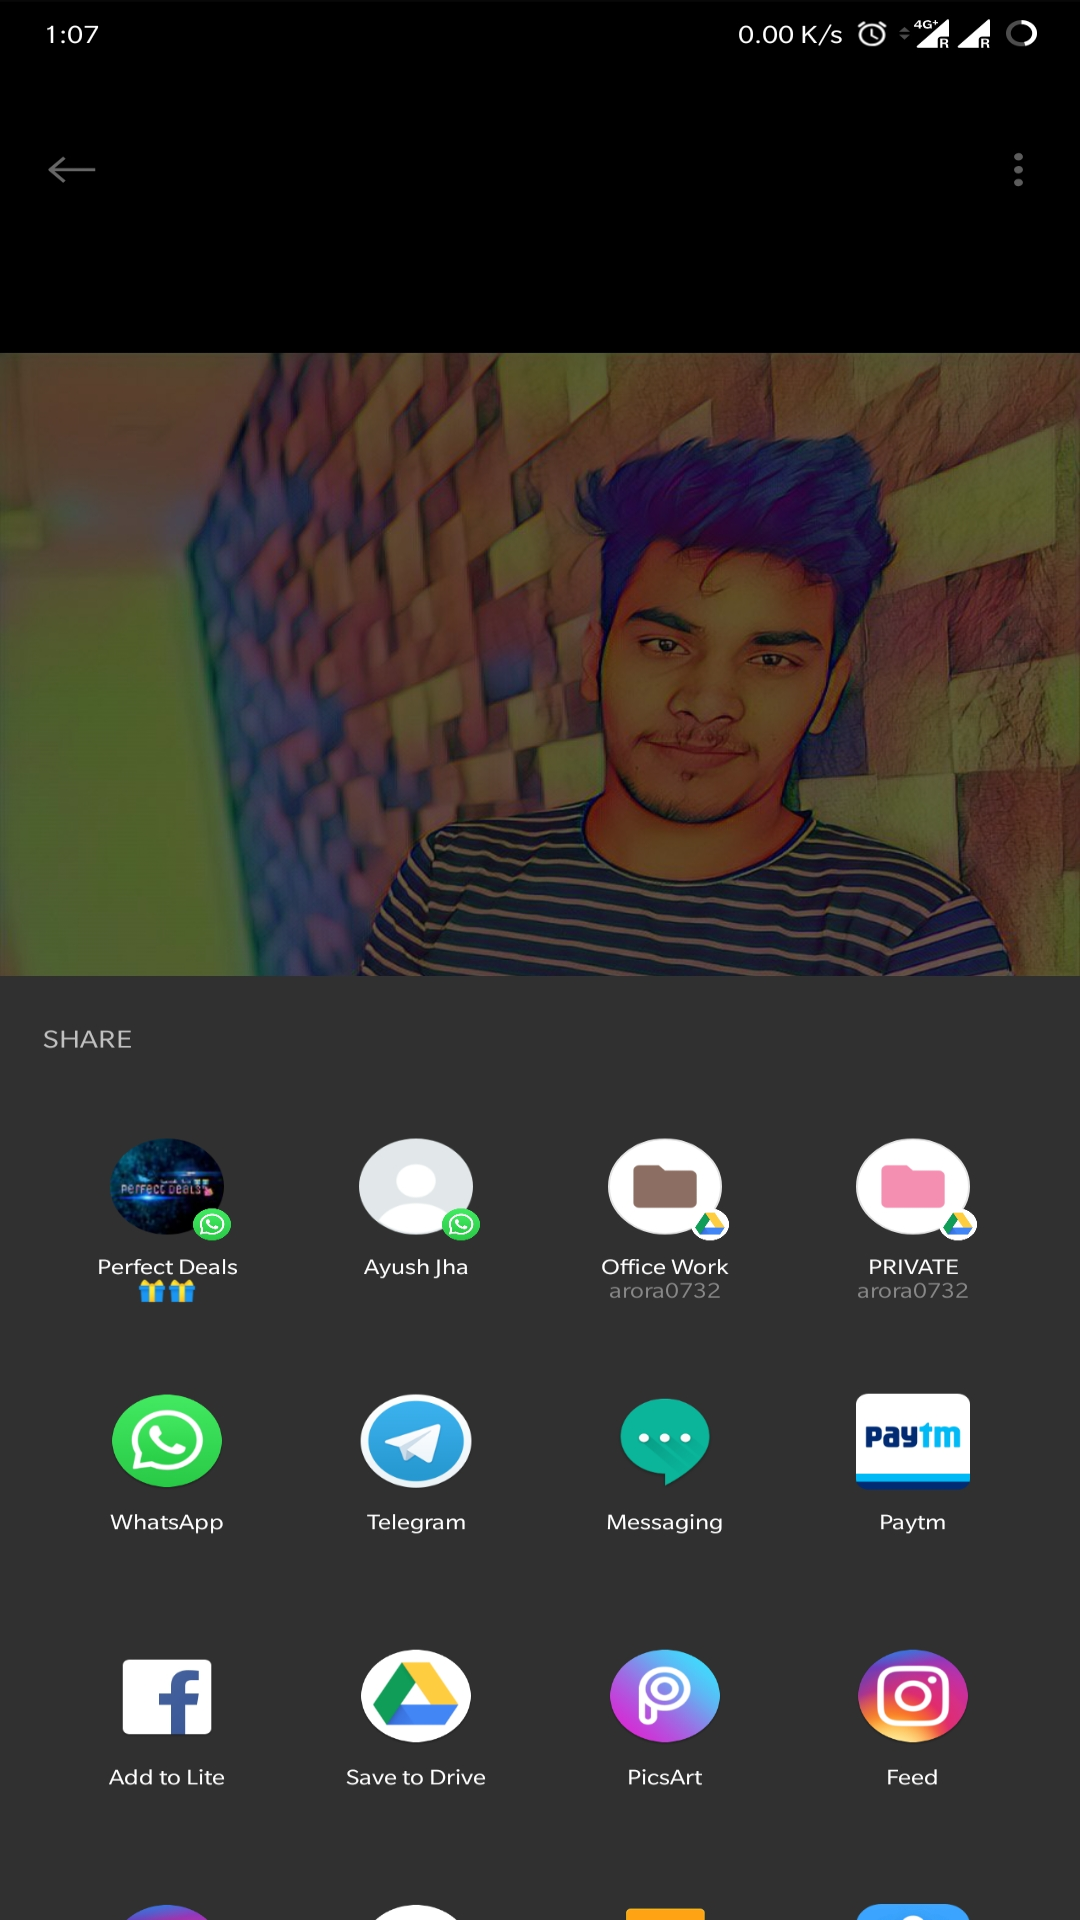

Here is an Android app screen rendered from its layout file. Give the layout XML and the strings, colors and styles it references.
<!-- AndroidManifest.xml: application theme AppTheme.NoActionBar -->
<!-- res/layout/frag_share.xml -->
<?xml version="1.0" encoding="utf-8"?>
<RelativeLayout xmlns:android="http://schemas.android.com/apk/res/android"
    xmlns:tools="http://schemas.android.com/tools"
    android:layout_width="match_parent"
    android:layout_height="match_parent"
    android:background="@drawable/sharenav">

</RelativeLayout>
<!-- resources referenced by this layout -->
<resources>
  <!-- drawable sharenav: jpg bitmap (drawable, 567435 bytes) -->
  <style name="AppTheme.NoActionBar">
          <item name="windowActionBar">false</item>
          <item name="windowNoTitle">true</item>
          <item name="android:statusBarColor">@android:color/transparent</item>
      </style>
</resources>
